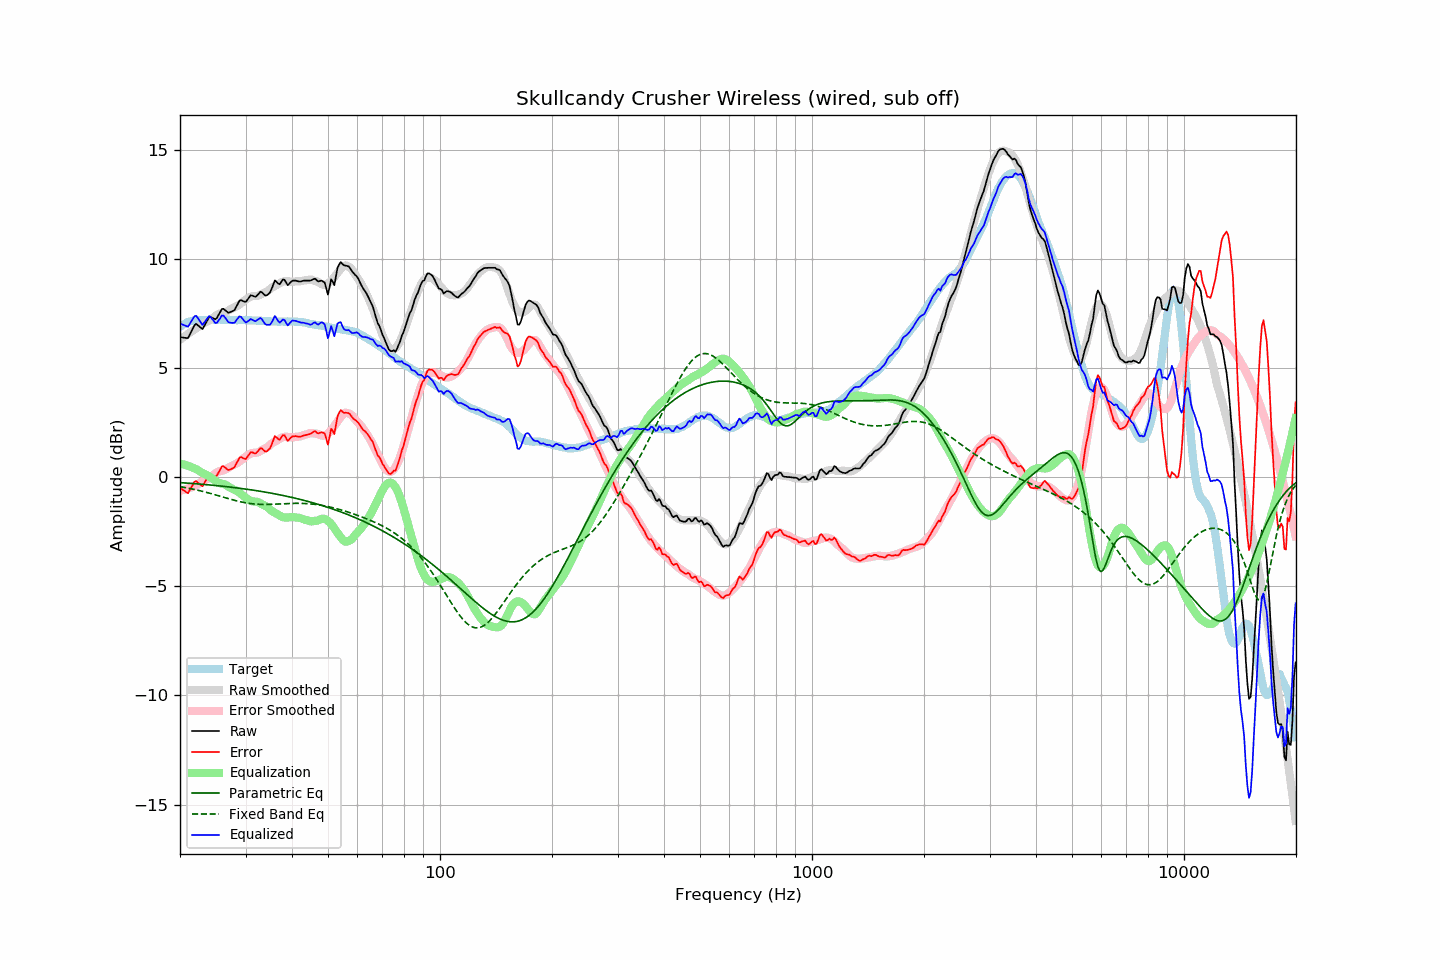

The table this chart was drawn from, first rows:
frequency, raw, error, smoothed, error_smoothed, equalization, parametric_eq, fixed_band_eq, equalized_raw, equalized_smoothed, target
20.00, 6.42, -0.48, 6.29, -0.63, 0.63, -0.25, -0.43, 7.04, 6.92, 6.89
20.20, 6.41, -0.54, 6.35, -0.61, 0.61, -0.25, -0.45, 7.01, 6.96, 6.94
20.40, 6.40, -0.60, 6.40, -0.59, 0.59, -0.26, -0.46, 6.98, 6.99, 6.99
20.61, 6.39, -0.63, 6.46, -0.57, 0.57, -0.26, -0.47, 6.95, 7.03, 7.02
20.81, 6.38, -0.70, 6.51, -0.54, 0.54, -0.27, -0.49, 6.92, 7.06, 7.07
21.02, 6.38, -0.74, 6.57, -0.52, 0.52, -0.27, -0.50, 6.89, 7.08, 7.11
21.23, 6.53, -0.61, 6.62, -0.49, 0.49, -0.28, -0.52, 7.02, 7.11, 7.13
21.44, 6.68, -0.47, 6.67, -0.46, 0.46, -0.29, -0.53, 7.14, 7.13, 7.15
21.66, 6.82, -0.35, 6.72, -0.44, 0.44, -0.29, -0.55, 7.26, 7.15, 7.17
21.87, 6.97, -0.21, 6.77, -0.40, 0.40, -0.30, -0.56, 7.37, 7.17, 7.18
22.09, 7.02, -0.18, 6.82, -0.37, 0.37, -0.30, -0.58, 7.40, 7.19, 7.20
22.31, 6.96, -0.25, 6.87, -0.34, 0.34, -0.31, -0.60, 7.30, 7.20, 7.21
22.54, 6.91, -0.30, 6.93, -0.28, 0.28, -0.31, -0.61, 7.19, 7.21, 7.21
22.76, 6.84, -0.37, 6.98, -0.23, 0.23, -0.32, -0.63, 7.08, 7.21, 7.21
22.99, 6.79, -0.42, 7.02, -0.19, 0.19, -0.33, -0.65, 6.98, 7.21, 7.20
23.22, 6.92, -0.29, 7.06, -0.16, 0.16, -0.33, -0.67, 7.07, 7.21, 7.20
23.45, 7.05, -0.15, 7.09, -0.12, 0.12, -0.34, -0.69, 7.17, 7.21, 7.20
23.69, 7.18, -0.03, 7.12, -0.09, 0.09, -0.35, -0.71, 7.27, 7.21, 7.21
23.92, 7.33, 0.11, 7.17, -0.05, 0.05, -0.35, -0.73, 7.37, 7.21, 7.21
24.16, 7.35, 0.13, 7.22, 0.00, -0.00, -0.36, -0.75, 7.34, 7.21, 7.21
24.40, 7.30, 0.08, 7.27, 0.05, -0.05, -0.37, -0.77, 7.25, 7.21, 7.22
24.65, 7.27, 0.05, 7.33, 0.11, -0.11, -0.37, -0.79, 7.15, 7.21, 7.21
24.89, 7.24, 0.03, 7.39, 0.17, -0.17, -0.38, -0.81, 7.06, 7.21, 7.21
25.14, 7.30, 0.09, 7.44, 0.22, -0.22, -0.39, -0.83, 7.07, 7.21, 7.21
25.39, 7.44, 0.22, 7.48, 0.26, -0.26, -0.40, -0.85, 7.18, 7.21, 7.22
25.65, 7.56, 0.34, 7.50, 0.28, -0.28, -0.40, -0.87, 7.28, 7.22, 7.22
25.91, 7.70, 0.49, 7.51, 0.29, -0.29, -0.41, -0.89, 7.41, 7.21, 7.21
26.16, 7.71, 0.50, 7.52, 0.31, -0.31, -0.42, -0.92, 7.40, 7.21, 7.21
26.43, 7.66, 0.45, 7.55, 0.34, -0.34, -0.43, -0.94, 7.32, 7.21, 7.21
26.69, 7.60, 0.38, 7.59, 0.38, -0.38, -0.44, -0.96, 7.22, 7.21, 7.21
26.96, 7.54, 0.33, 7.63, 0.43, -0.43, -0.44, -0.98, 7.11, 7.21, 7.21
27.23, 7.56, 0.34, 7.68, 0.47, -0.47, -0.45, -1.00, 7.08, 7.21, 7.21
27.50, 7.59, 0.37, 7.72, 0.51, -0.51, -0.46, -1.02, 7.07, 7.21, 7.21
27.77, 7.62, 0.42, 7.75, 0.55, -0.55, -0.47, -1.04, 7.07, 7.20, 7.20
28.05, 7.67, 0.47, 7.79, 0.58, -0.58, -0.48, -1.06, 7.08, 7.20, 7.20
28.33, 7.81, 0.62, 7.82, 0.62, -0.62, -0.49, -1.08, 7.19, 7.20, 7.19
28.62, 7.94, 0.75, 7.87, 0.67, -0.67, -0.50, -1.10, 7.28, 7.20, 7.19
28.90, 8.09, 0.88, 7.91, 0.72, -0.72, -0.51, -1.12, 7.37, 7.20, 7.20
29.19, 8.12, 0.92, 7.97, 0.77, -0.77, -0.52, -1.13, 7.34, 7.20, 7.19
29.48, 8.08, 0.87, 8.02, 0.83, -0.83, -0.53, -1.15, 7.25, 7.19, 7.20
29.78, 8.05, 0.85, 8.08, 0.89, -0.89, -0.54, -1.16, 7.16, 7.19, 7.19
30.08, 8.04, 0.83, 8.14, 0.95, -0.95, -0.55, -1.18, 7.08, 7.19, 7.20
30.38, 8.13, 0.94, 8.20, 1.01, -1.01, -0.56, -1.19, 7.13, 7.19, 7.19
30.68, 8.24, 1.04, 8.24, 1.05, -1.05, -0.57, -1.20, 7.18, 7.19, 7.19
30.99, 8.33, 1.14, 8.27, 1.08, -1.08, -0.58, -1.21, 7.25, 7.19, 7.19
31.30, 8.32, 1.13, 8.29, 1.11, -1.11, -0.59, -1.22, 7.21, 7.18, 7.18
31.61, 8.29, 1.10, 8.30, 1.12, -1.12, -0.60, -1.23, 7.17, 7.18, 7.18
31.93, 8.27, 1.08, 8.30, 1.12, -1.12, -0.61, -1.23, 7.15, 7.18, 7.18
32.24, 8.33, 1.16, 8.30, 1.13, -1.13, -0.62, -1.24, 7.20, 7.17, 7.17
32.57, 8.40, 1.23, 8.32, 1.15, -1.15, -0.63, -1.24, 7.25, 7.17, 7.17
32.89, 8.50, 1.32, 8.36, 1.20, -1.20, -0.65, -1.25, 7.30, 7.17, 7.17
33.22, 8.47, 1.31, 8.40, 1.24, -1.24, -0.66, -1.25, 7.23, 7.16, 7.16
33.55, 8.39, 1.23, 8.44, 1.28, -1.28, -0.67, -1.25, 7.11, 7.16, 7.16
33.89, 8.33, 1.17, 8.47, 1.31, -1.31, -0.68, -1.25, 7.01, 7.15, 7.15
34.23, 8.34, 1.18, 8.50, 1.35, -1.35, -0.70, -1.25, 6.98, 7.15, 7.15
34.57, 8.40, 1.25, 8.55, 1.41, -1.41, -0.71, -1.25, 6.99, 7.14, 7.14
34.92, 8.46, 1.32, 8.62, 1.48, -1.48, -0.72, -1.24, 6.99, 7.14, 7.14
35.27, 8.62, 1.49, 8.68, 1.54, -1.54, -0.74, -1.24, 7.08, 7.14, 7.13
35.62, 8.81, 1.68, 8.72, 1.59, -1.59, -0.75, -1.24, 7.23, 7.13, 7.13
35.97, 9.01, 1.88, 8.76, 1.63, -1.63, -0.76, -1.23, 7.39, 7.13, 7.13
... 635 more rows
